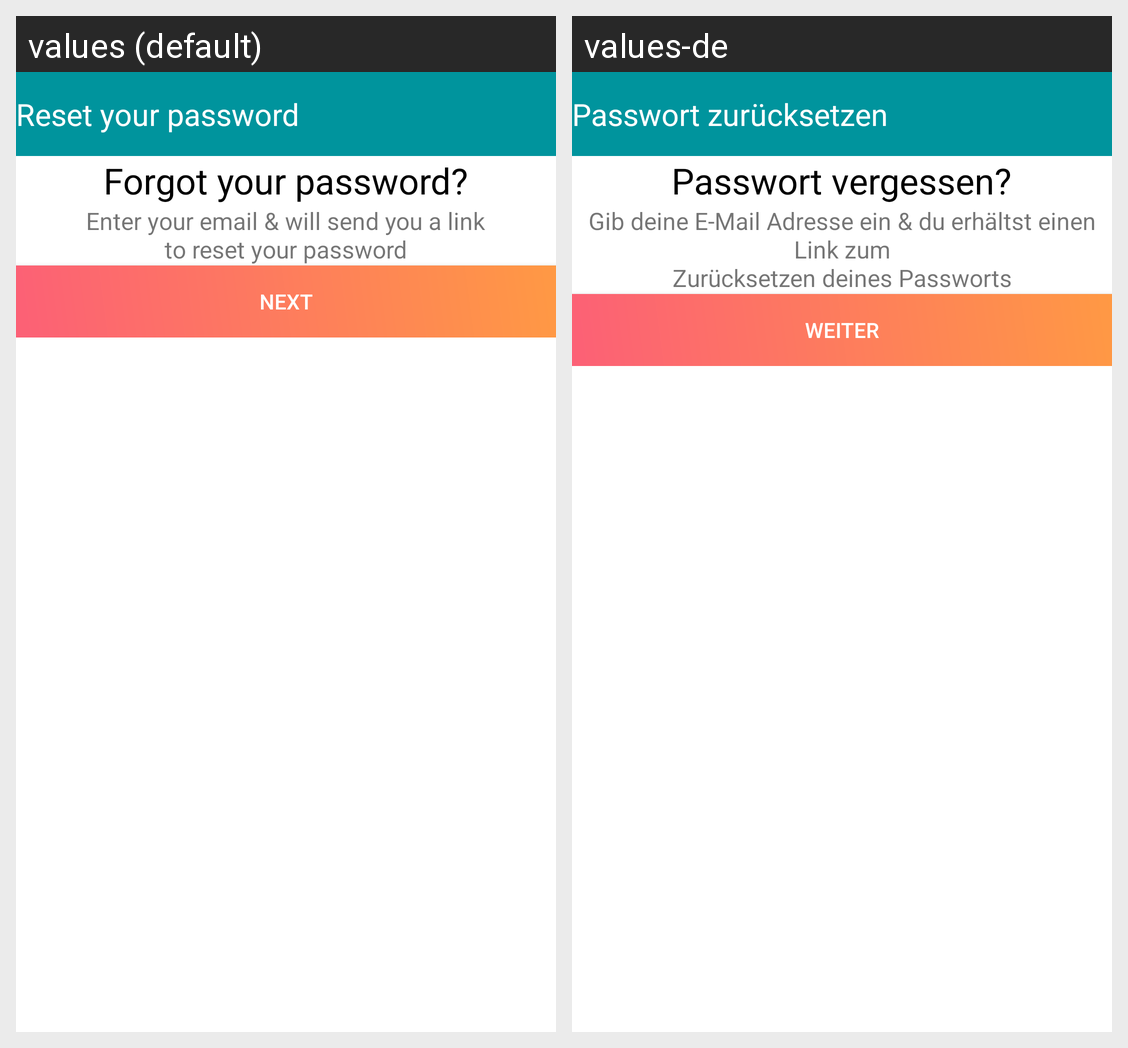

For this localized Android screen grid, give each drawn string resource with its value in every locale shown.
Android screen res/layout/activity_forgot.xml rendered under 2 locales, left to right: values (default), values-de. Device: Nexus 5 (rendered at 1080×1920; each locale shown at half size, 540×960, under a caption strip naming it); theme AppTheme.
Strings drawn on this screen, with the default value and each locale's value (text and hints the layout hard-codes, and strings that could not be matched under every locale, appear in the picture but are not listed):

reset_your_password
  values: Reset your password
  values-de: Passwort zurücksetzen

forgot_your_password
  values: Forgot your password?
  values-de: Passwort vergessen?

enter_your_email_amp_will_send_you_a_link_nto_reset_your_password
  values: Enter your email & will send you a link
      to reset your password
  values-de: Gib deine E-Mail Adresse ein & du erhältst einen Link zum
      Zurücksetzen deines Passworts

next
  values: NEXT
  values-de: Weiter
